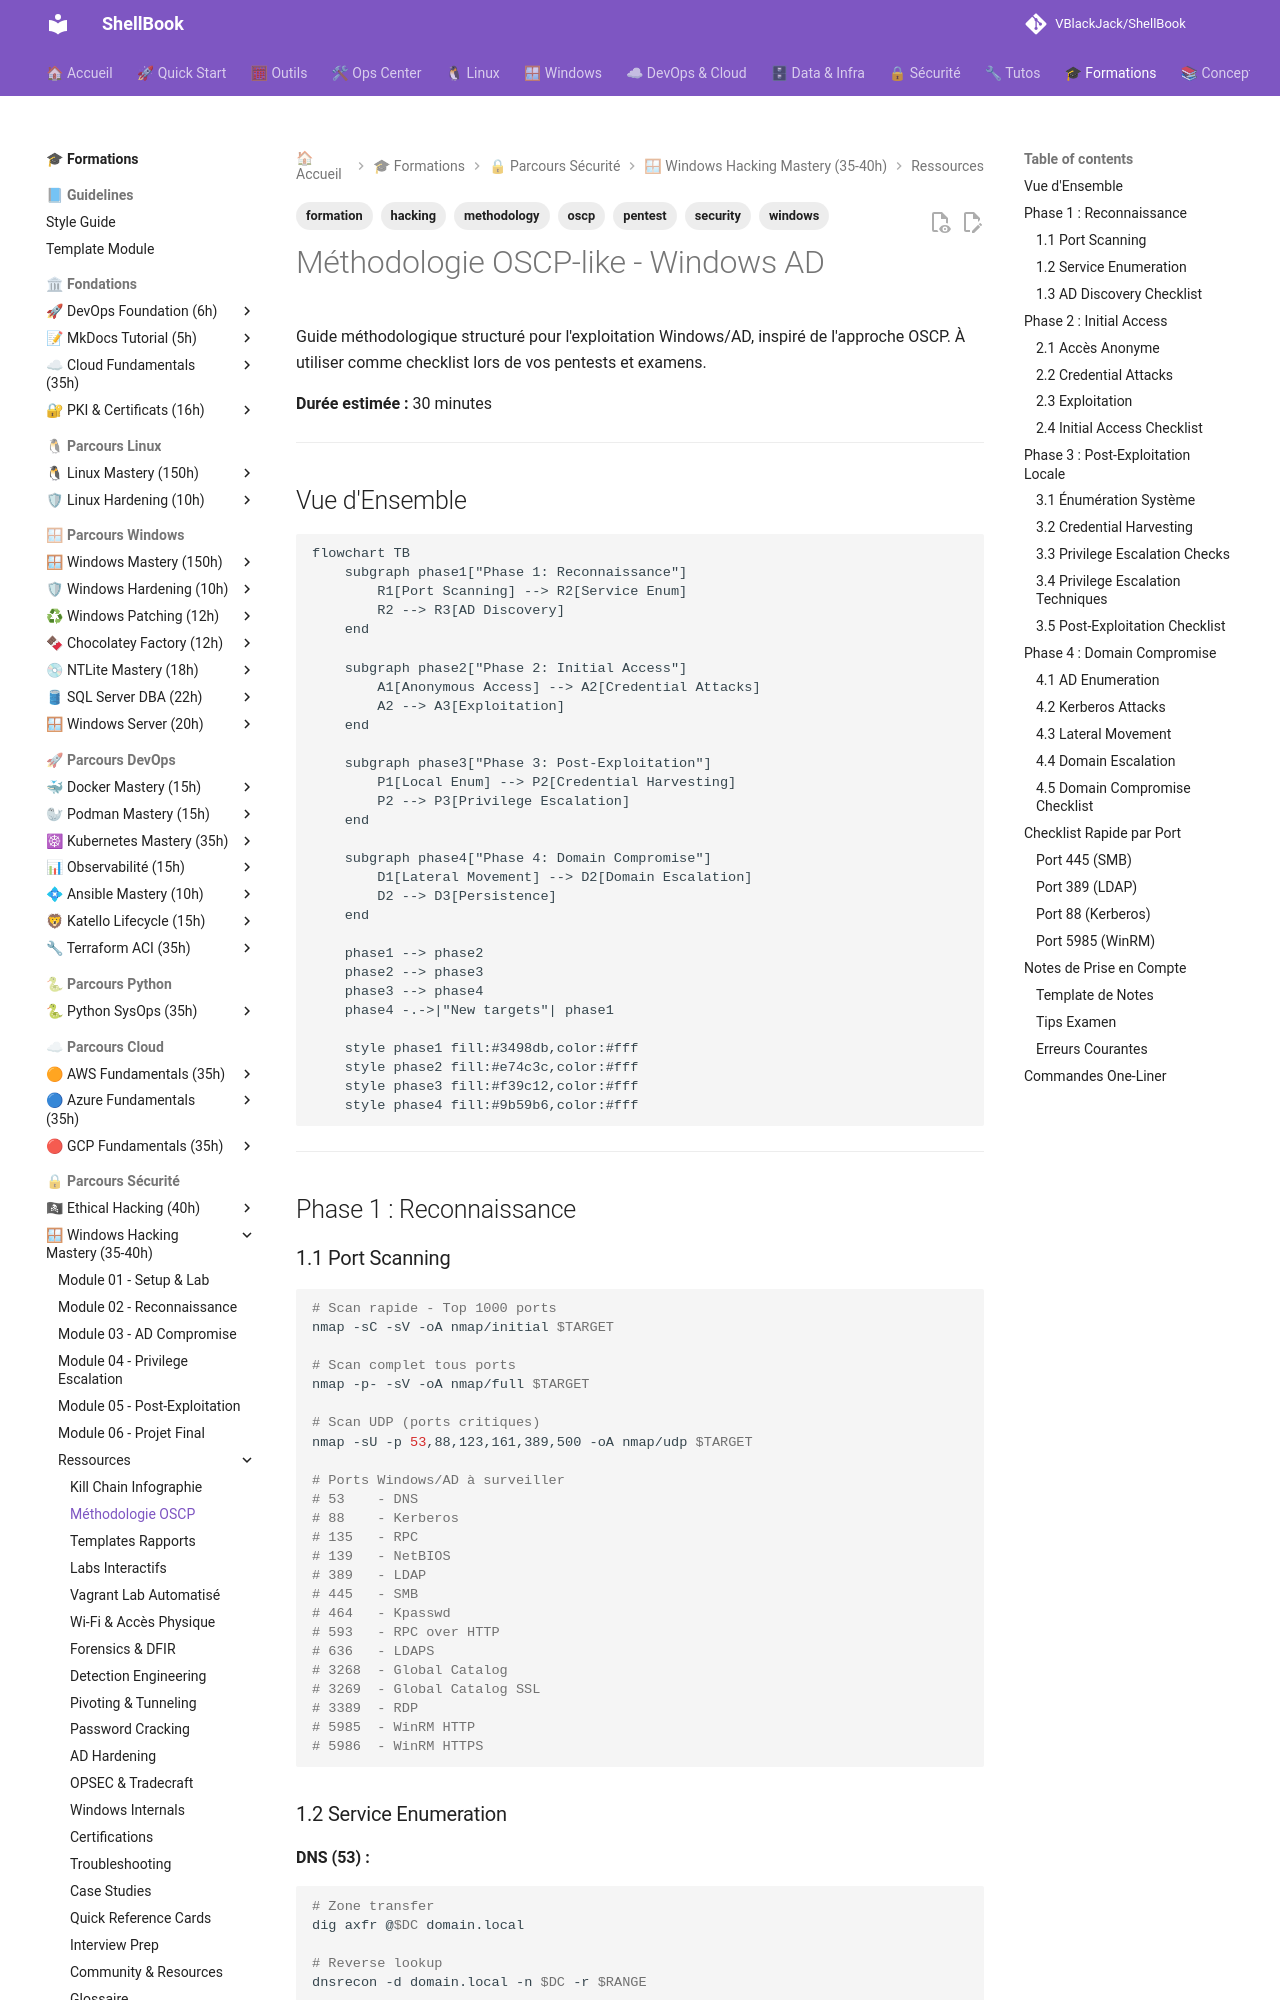

repository: VBlackJack/ShellBook · page: formations/windows-hacking-mastery/methodologie-oscp/index.html · generator: mkdocs

---
tags:
  - formation
  - security
  - windows
  - hacking
  - methodology
  - oscp
  - pentest
---

# Méthodologie OSCP-like - Windows AD

Guide méthodologique structuré pour l'exploitation Windows/AD, inspiré de l'approche OSCP. À utiliser comme checklist lors de vos pentests et examens.

**Durée estimée :** 30 minutes

---

## Vue d'Ensemble

```mermaid
flowchart TB
    subgraph phase1["Phase 1: Reconnaissance"]
        R1[Port Scanning] --> R2[Service Enum]
        R2 --> R3[AD Discovery]
    end

    subgraph phase2["Phase 2: Initial Access"]
        A1[Anonymous Access] --> A2[Credential Attacks]
        A2 --> A3[Exploitation]
    end

    subgraph phase3["Phase 3: Post-Exploitation"]
        P1[Local Enum] --> P2[Credential Harvesting]
        P2 --> P3[Privilege Escalation]
    end

    subgraph phase4["Phase 4: Domain Compromise"]
        D1[Lateral Movement] --> D2[Domain Escalation]
        D2 --> D3[Persistence]
    end

    phase1 --> phase2
    phase2 --> phase3
    phase3 --> phase4
    phase4 -.->|"New targets"| phase1

    style phase1 fill:#3498db,color:#fff
    style phase2 fill:#e74c3c,color:#fff
    style phase3 fill:#f39c12,color:#fff
    style phase4 fill:#9b59b6,color:#fff
```

---

## Phase 1 : Reconnaissance

### 1.1 Port Scanning

```bash
# Scan rapide - Top 1000 ports
nmap -sC -sV -oA nmap/initial $TARGET

# Scan complet tous ports
nmap -p- -sV -oA nmap/full $TARGET

# Scan UDP (ports critiques)
nmap -sU -p 53,88,123,161,389,500 -oA nmap/udp $TARGET

# Ports Windows/AD à surveiller
# 53    - DNS
# 88    - Kerberos
# 135   - RPC
# 139   - NetBIOS
# 389   - LDAP
# 445   - SMB
# 464   - Kpasswd
# 593   - RPC over HTTP
# 636   - LDAPS
# 3268  - Global Catalog
# 3269  - Global Catalog SSL
# 3389  - RDP
# 5985  - WinRM HTTP
# 5986  - WinRM HTTPS
```
